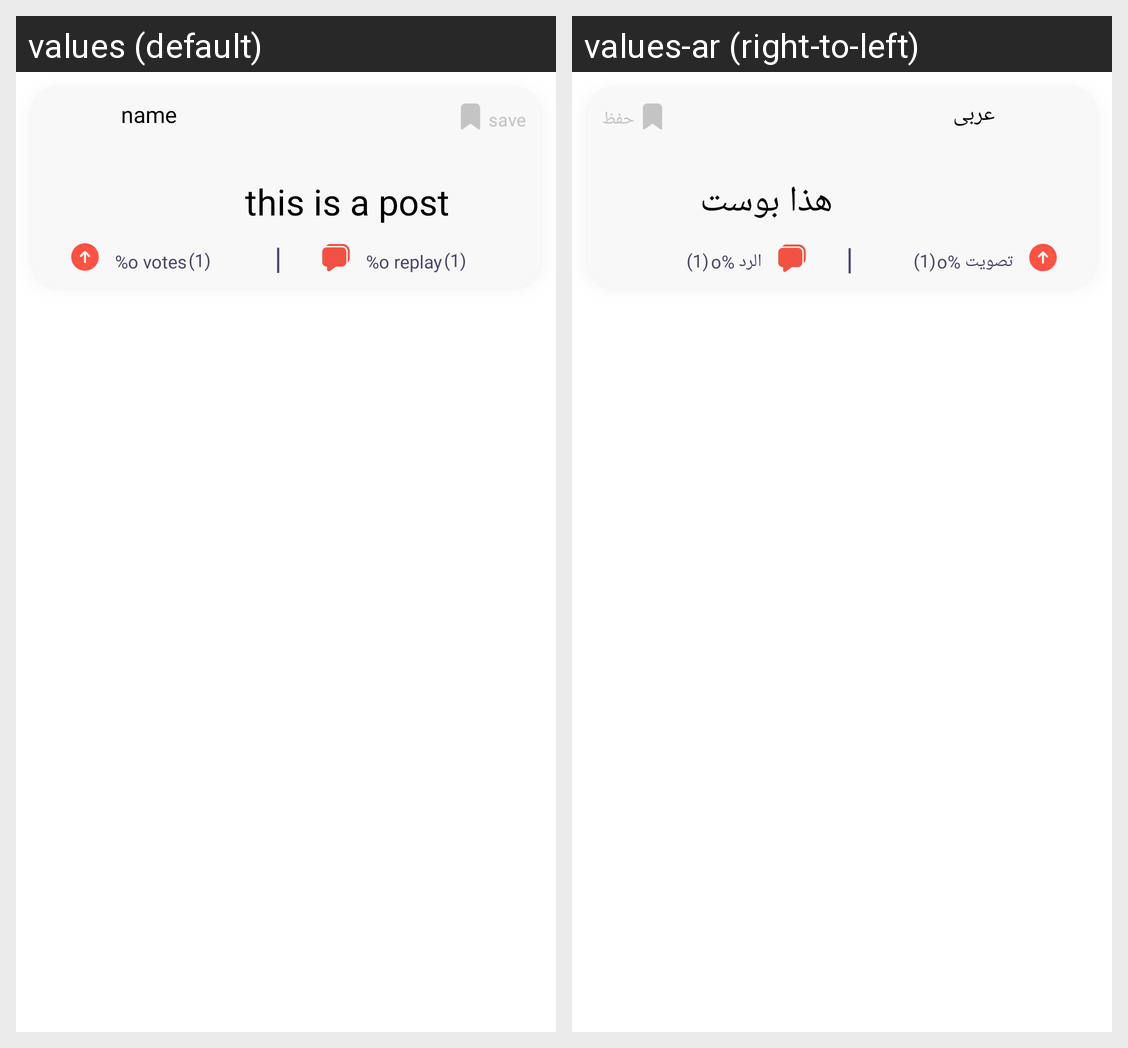

Translations of the strings shown on this Android screen, per locale in the grid:
Android screen res/layout/cardcell.xml rendered under 2 locales, left to right: values (default), values-ar (right-to-left). Device: Nexus 5 (rendered at 1080×1920; each locale shown at half size, 540×960, under a caption strip naming it); theme Theme.Nadris.
Strings drawn on this screen, with the default value and each locale's value (text and hints the layout hard-codes, and strings that could not be matched under every locale, appear in the picture but are not listed):

name
  values: name
  values-ar: عربى

save
  values: save
  values-ar: حفظ

post
  values: this is a post
  values-ar: هذا بوست

vote
  values: %o votes
  values-ar: تصويت %o

_1
  values: (1)
  values-ar: (1)

reply
  values: %o replay
  values-ar: الرد %o
